Run: headless pygame with SDL's dummy video driver; simulated clock (each Clock.tick advances the game by its frame time, no real sleeping); random seed 0; keys injected as events and as key.get_pressed() state; mouse plan: one left click at the window centre at the start of phase 2, then a move to the lower-right quarter at the start of phase 3.
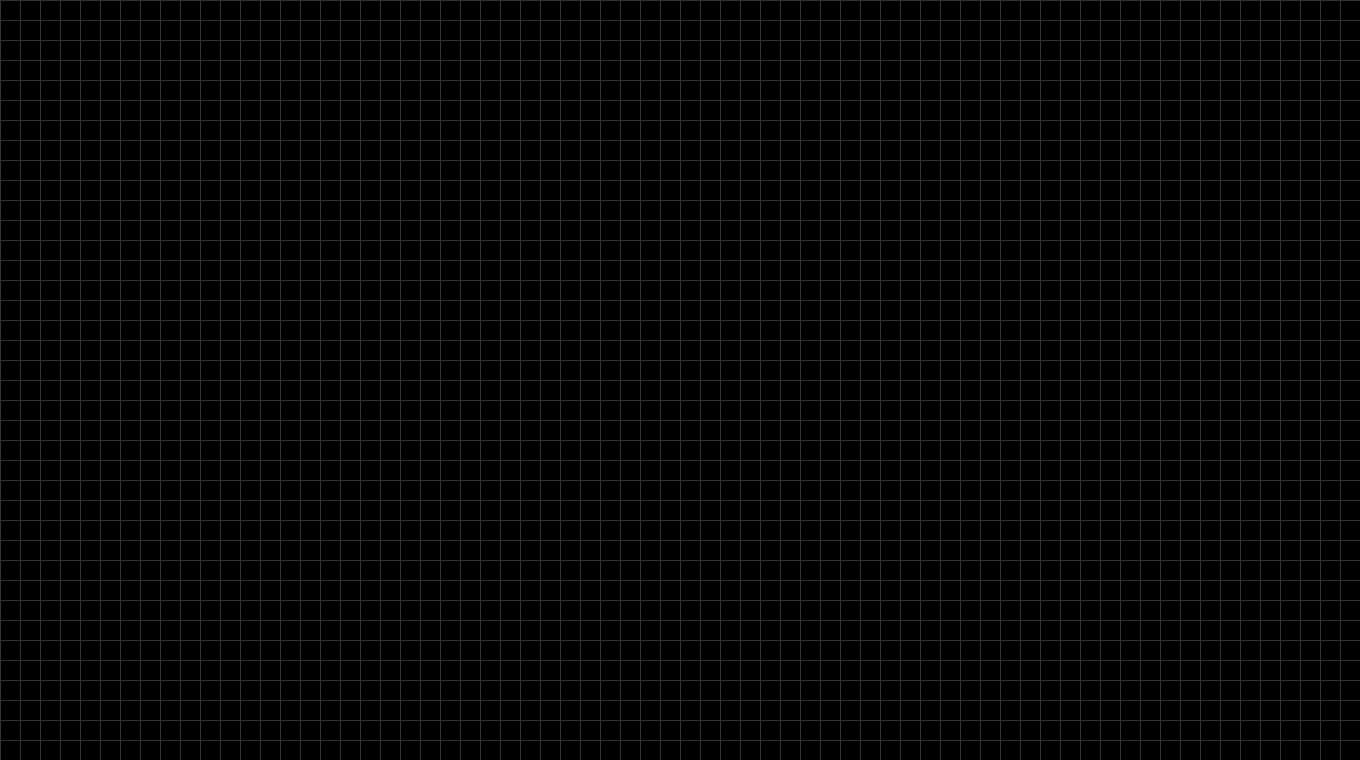
Frame 1 of 4 · flips 1–60 · no input
Frame 2 of 4 · flips 61–180 · clicked the window centre · tapped SPACE, RETURN · held RIGHT (→), D · screen unchanged from frame 1, image omitted
Frame 3 of 4 · flips 181–300 · moved the mouse to the lower-right quarter · held DOWN (↓), S · screen unchanged from frame 2, image omitted
Frame 4 of 4 · flips 301–420 · held LEFT (←), A, UP (↑), W · screen unchanged from frame 3, image omitted

The pygame program that drew these frames:

import pygame
import random
pygame.init()

BLACK = (0, 0, 0)
DARK_GREY = (50, 50, 50)
GREY = (128, 128, 128)
LIGHT_BLUE = (173, 216, 230)
WHITE = (255, 255, 255)
CYAN = (0, 255, 255)
PURPLE = (128, 0, 128)

WIDTH, HEIGHT = 1360, 760
TILE_SIZE = 20
GRID_WIDTH = WIDTH // TILE_SIZE
GRID_HEIGHT = HEIGHT // TILE_SIZE
FPS = 60

display = pygame.display.set_mode((WIDTH, HEIGHT))
pygame.display.set_caption("Conway's Game of Life")

CLOCK = pygame.time.Clock()

def draw_grid(positions):
    for position in positions:
        col, row = position
        top_left = (col * TILE_SIZE, row * TILE_SIZE)
        pygame.draw.rect(display, CYAN, (*top_left, TILE_SIZE, TILE_SIZE))

    for row in range(GRID_HEIGHT):
        pygame.draw.line(display, DARK_GREY, (0, row * TILE_SIZE), (WIDTH, row * TILE_SIZE))
    
    for col in range(GRID_WIDTH):
        pygame.draw.line(display, DARK_GREY, (col * TILE_SIZE, 0), (col * TILE_SIZE, HEIGHT))

def gen(num):
    return set([(random.randrange(0, GRID_WIDTH), random.randrange(0, GRID_HEIGHT)) for _ in range(num)])

def adjust_grid(positions):
    found_neighbours = set()
    return_positions = set()

    for position in positions:
        neighbours = get_neighbours(position)
        found_neighbours.update(neighbours)
        neighbours = list(filter(lambda x: x in positions, neighbours))
        if len(neighbours) in [2, 3]:
            return_positions.add(position)
        
    for position in found_neighbours:
        neighbours = get_neighbours(position)
        neighbours = list(filter(lambda x: x in positions, neighbours))
        if len(neighbours) == 3:
            return_positions.add(position)
    
    return return_positions

def get_neighbours(pos):
    x, y = pos
    neighbours = []
    for dx in [-1, 0, 1]:
        if x + dx < 0 or x + dx > GRID_WIDTH:
            continue
        for dy in [-1, 0, 1]:
            if y + dy < 0 or y + dy > GRID_HEIGHT:
                continue
            if dx == 0 and dy == 0:
                continue
            neighbours.append((x + dx, y + dy))
    
    return neighbours

def main():
    running = True
    positions = set()
    playing = False
    count = 0
    update_freq = 20
    while running:
        CLOCK.tick(FPS)

        if playing:
            count += 1
        
        if count >= update_freq:
            count = 0
            positions = adjust_grid(positions)

        pygame.display.set_caption("Conway's Game of Life - " + ("Running" if playing else "Stopped"))
        
        for event in pygame.event.get():
            if event.type == pygame.QUIT:
                running = False
            if event.type == pygame.MOUSEBUTTONDOWN:
                x, y = pygame.mouse.get_pos()
                col = x // TILE_SIZE
                row = y // TILE_SIZE
                pos = (col, row)
                if pos in positions:
                    positions.remove(pos)
                else:
                    positions.add(pos)

            if event.type == pygame.KEYDOWN:
                if event.key == pygame.K_SPACE:
                    playing = not playing
                
                if event.key == pygame.K_c:
                    positions = set()
                    playing = False
                    count = 0
                
                if event.key == pygame.K_g:
                    positions = gen(random.randrange(4, 10) * GRID_WIDTH)

        display.fill(BLACK)
        draw_grid(positions)
        pygame.display.update()
    pygame.quit()

if __name__ == "__main__":
    main()
